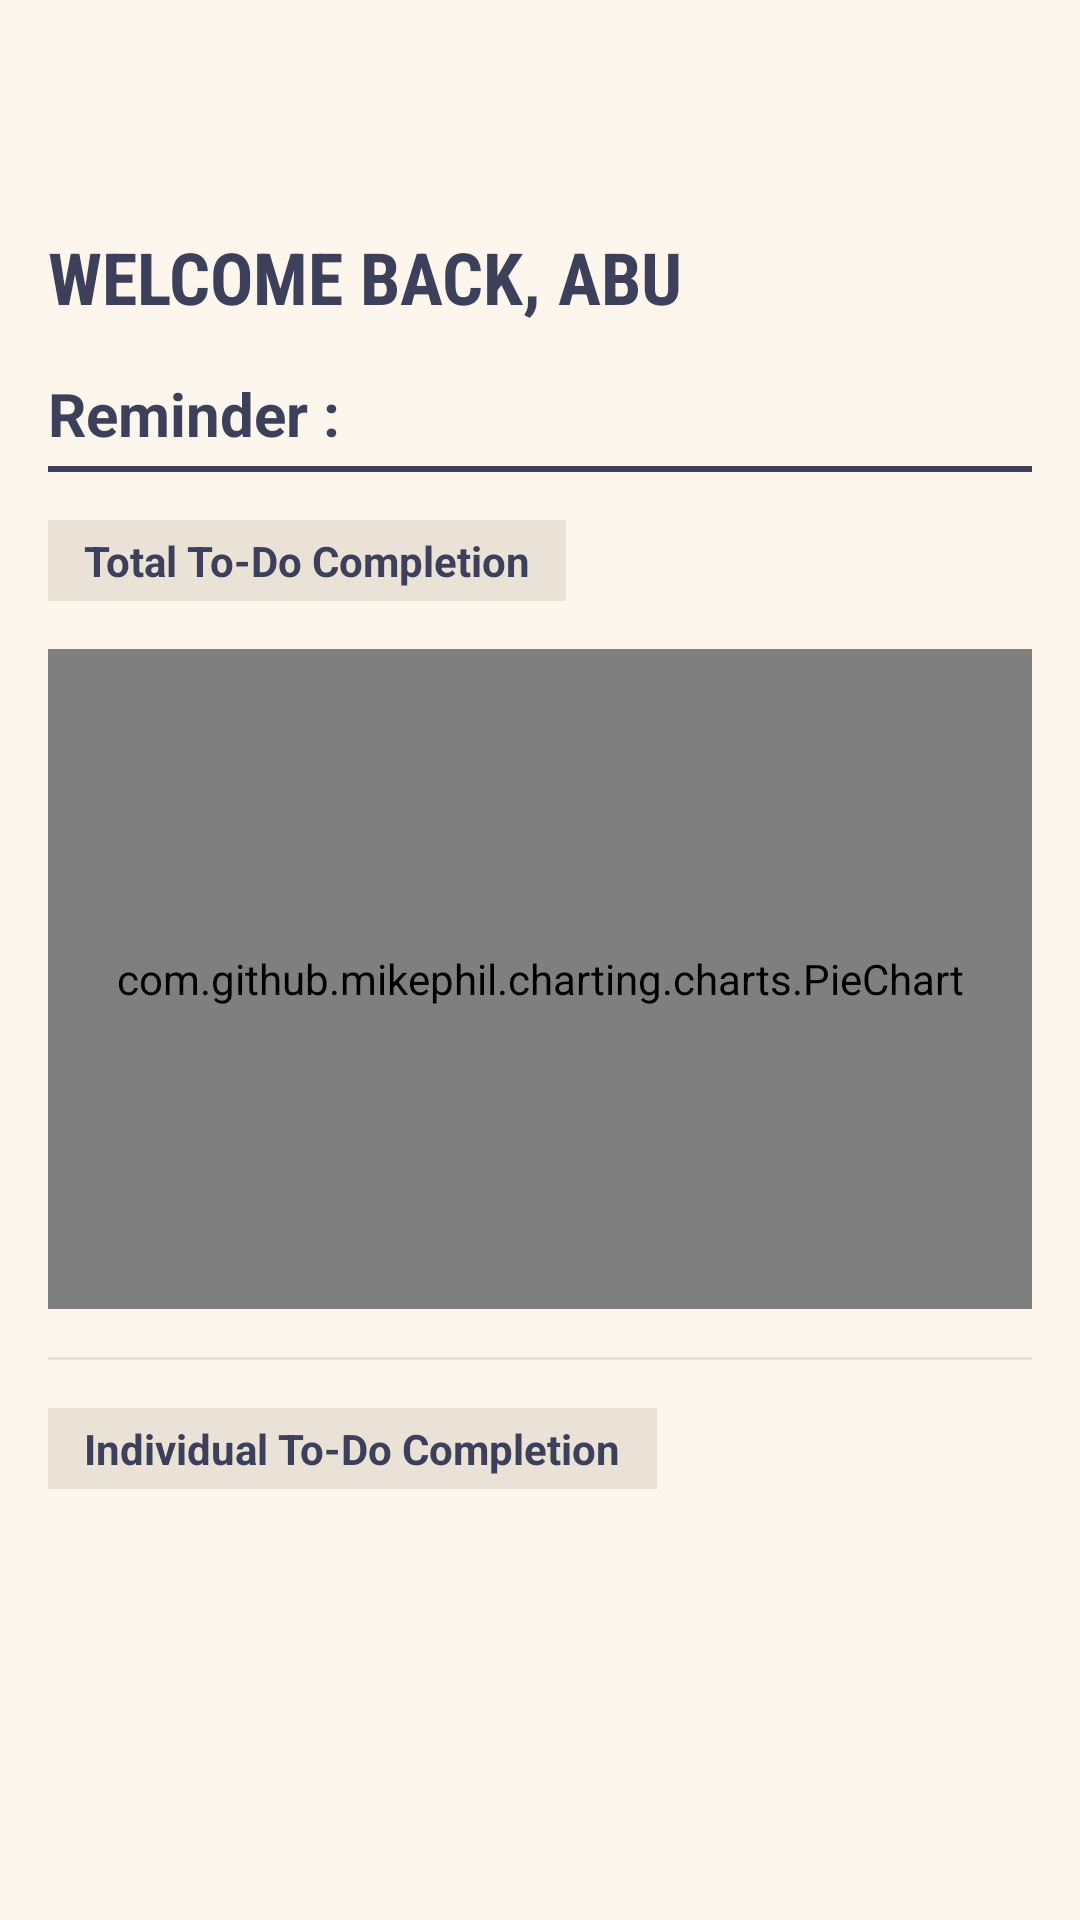

Android layout source for this screen:
<!-- AndroidManifest.xml: application theme Theme.ProjectStudyBuddy1 -->
<!-- res/layout/fragment_dashboard.xml -->
<?xml version="1.0" encoding="utf-8"?>
<androidx.core.widget.NestedScrollView xmlns:android="http://schemas.android.com/apk/res/android"
    xmlns:app="http://schemas.android.com/apk/res-auto"
    xmlns:tools="http://schemas.android.com/tools"
    android:layout_width="match_parent"
    android:layout_height="match_parent"
    android:background="@color/bg_cream"
    android:fillViewport="true">

    <androidx.constraintlayout.widget.ConstraintLayout
        android:layout_width="match_parent"
        android:layout_height="wrap_content"
        android:padding="16dp">

        <ImageView
            android:id="@+id/ivDashboardAvatar"
            android:layout_width="44dp"
            android:layout_height="44dp"
            android:src="@drawable/ic_profile"
            app:tint="@color/text_dark"
            app:layout_constraintTop_toTopOf="parent"
            app:layout_constraintStart_toStartOf="parent"
            android:contentDescription="Avatar"
            tools:ignore="HardcodedText" />

        <TextView
            android:id="@+id/tvWelcomeUserHeader"
            android:layout_width="wrap_content"
            android:layout_height="wrap_content"
            android:layout_marginTop="16dp"
            android:text="WELCOME BACK, ABU"
            android:textSize="24sp"
            android:textStyle="bold"
            android:textColor="@color/text_dark"
            android:fontFamily="sans-serif-condensed"
            app:layout_constraintTop_toBottomOf="@id/ivDashboardAvatar"
            app:layout_constraintStart_toStartOf="parent"
            tools:ignore="HardcodedText" />

        <TextView
            android:id="@+id/tvReminderSectionLabel"
            android:layout_width="wrap_content"
            android:layout_height="wrap_content"
            android:layout_marginTop="16dp"
            android:text="Reminder :"
            android:textSize="20sp"
            android:textStyle="bold"
            android:textColor="@color/text_dark"
            app:layout_constraintTop_toBottomOf="@id/tvWelcomeUserHeader"
            app:layout_constraintStart_toStartOf="parent"
            tools:ignore="HardcodedText" />

        <View
            android:id="@+id/reminderDividerLine"
            android:layout_width="match_parent"
            android:layout_height="2dp"
            android:background="@color/text_dark"
            android:layout_marginTop="4dp"
            app:layout_constraintTop_toBottomOf="@id/tvReminderSectionLabel" />

        <TextView
            android:id="@+id/tvTotalChartHeaderBox"
            android:layout_width="wrap_content"
            android:layout_height="wrap_content"
            android:layout_marginTop="16dp"
            android:background="@color/divider_gray"
            android:paddingHorizontal="12dp"
            android:paddingVertical="4dp"
            android:text="Total To-Do Completion"
            android:textColor="@color/text_dark"
            android:textStyle="bold"
            android:textSize="14sp"
            app:layout_constraintTop_toBottomOf="@id/reminderDividerLine"
            app:layout_constraintStart_toStartOf="parent"
            tools:ignore="HardcodedText" />

        <com.github.mikephil.charting.charts.PieChart
            android:id="@+id/todoPieChart"
            android:layout_width="match_parent"
            android:layout_height="220dp"
            android:layout_marginTop="16dp"
            app:layout_constraintTop_toBottomOf="@id/tvTotalChartHeaderBox"
            app:layout_constraintStart_toStartOf="parent"
            app:layout_constraintEnd_toEndOf="parent" />

        <View
            android:id="@+id/chartDividerLine"
            android:layout_width="match_parent"
            android:layout_height="1dp"
            android:background="@color/divider_gray"
            android:layout_marginTop="16dp"
            app:layout_constraintTop_toBottomOf="@id/todoPieChart" />

        <TextView
            android:id="@+id/tvIndividualListHeaderBox"
            android:layout_width="wrap_content"
            android:layout_height="wrap_content"
            android:layout_marginTop="16dp"
            android:background="@color/divider_gray"
            android:paddingHorizontal="12dp"
            android:paddingVertical="4dp"
            android:text="Individual To-Do Completion"
            android:textColor="@color/text_dark"
            android:textStyle="bold"
            android:textSize="14sp"
            app:layout_constraintTop_toBottomOf="@id/chartDividerLine"
            app:layout_constraintStart_toStartOf="parent"
            tools:ignore="HardcodedText" />

        <androidx.recyclerview.widget.RecyclerView
            android:id="@+id/rvMasterTasks"
            android:layout_width="match_parent"
            android:layout_height="wrap_content"
            android:layout_marginTop="12dp"
            android:nestedScrollingEnabled="false"
            app:layout_constraintTop_toBottomOf="@id/tvIndividualListHeaderBox"
            app:layout_constraintBottom_toBottomOf="parent" />

    </androidx.constraintlayout.widget.ConstraintLayout>
</androidx.core.widget.NestedScrollView>
<!-- resources referenced by this layout -->
<resources>
  <color name="bg_cream">#FDF6ED</color>
  <color name="divider_gray">#EBE2D7</color>
  <color name="text_dark">#3D405B</color>
  <style name="Theme.ProjectStudyBuddy1" parent="Theme.Material3.DayNight.NoActionBar">
          <item name="colorPrimary">@color/accent_brown</item>
          <item name="colorPrimaryDark">@color/accent_brown</item>
          <item name="colorAccent">@color/accent_orange</item>
  
          <item name="android:windowBackground">@color/bg_cream</item>
          <item name="android:colorBackground">@color/bg_cream</item>
  
          <item name="android:statusBarColor">@color/bg_cream</item>
          <item name="android:windowLightStatusBar">true</item>
  
          <item name="colorSurface">@color/card_white</item>
          <item name="colorOnSurface">@color/text_dark</item>
      </style>
  <color name="accent_brown">#7D5A44</color>
  <color name="accent_orange">#E07A5F</color>
  <color name="card_white">#FFFFFF</color>
</resources>
